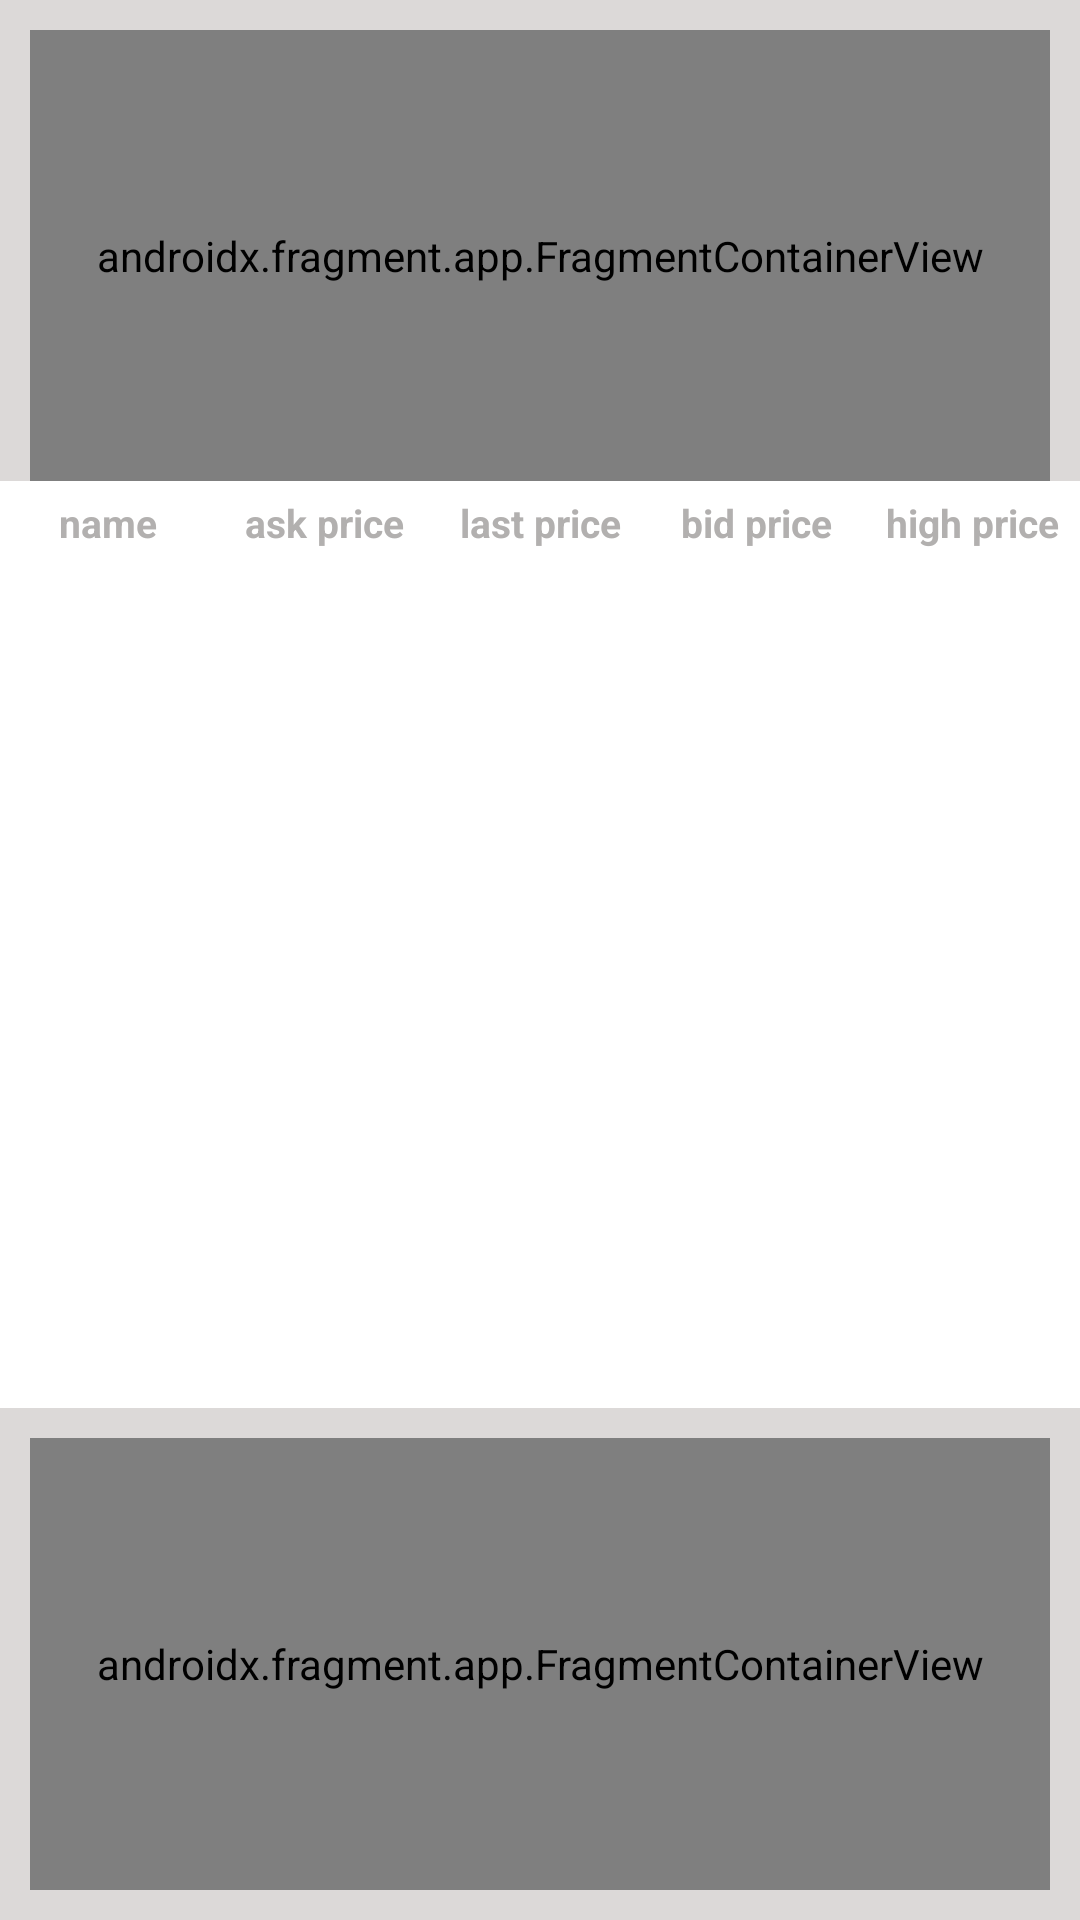

Layout XML and referenced resources for this Android screen:
<!-- AndroidManifest.xml: application theme AppTheme -->
<!-- res/layout/activity_main.xml -->
<?xml version="1.0" encoding="utf-8"?>
<androidx.drawerlayout.widget.DrawerLayout xmlns:android="http://schemas.android.com/apk/res/android"
    xmlns:app="http://schemas.android.com/apk/res-auto"
    xmlns:tools="http://schemas.android.com/tools"
    android:id="@+id/drawer_layout"
    android:layout_width="match_parent"
    android:layout_height="match_parent"
    android:fitsSystemWindows="true"
    tools:context=".controller.MainActivity">

    <LinearLayout
        android:id="@+id/activity_main"
        android:layout_width="match_parent"
        android:layout_height="match_parent"
        android:background="@color/colorPrimary"
        android:orientation="vertical">

        <androidx.fragment.app.FragmentContainerView
            android:id="@+id/generalIndexFragment"
            android:name="com.example.exercise.controller.GeneralIndexFragment"
            android:layout_width="match_parent"
            android:layout_height="wrap_content"
            android:layout_marginStart="10dp"
            android:layout_marginTop="10dp"
            android:layout_marginEnd="10dp"
            android:layout_weight="1" />

        <LinearLayout
            android:layout_width="match_parent"
            android:layout_height="wrap_content"
            android:background="@color/white"
            android:orientation="horizontal">

            <TextView
                android:id="@+id/companyName"
                android:layout_width="match_parent"
                android:layout_height="wrap_content"
                android:layout_weight="1"
                android:background="@color/white"
                android:gravity="center"
                android:padding="5dp"
                android:text="@string/companyName"
                android:textColor="@color/grey_Text"
                android:textSize="@dimen/recyclerView_textSize"
                android:textStyle="bold" />

            <TextView
                android:id="@+id/askprice"
                android:layout_width="match_parent"
                android:layout_height="wrap_content"
                android:layout_weight="1"
                android:background="@color/white"
                android:gravity="center"
                android:padding="5dp"
                android:text="@string/ask_price"
                android:textColor="@color/grey_Text"
                android:textSize="@dimen/recyclerView_textSize"
                android:textStyle="bold" />

            <TextView
                android:id="@+id/lastprice"
                android:layout_width="match_parent"
                android:layout_height="wrap_content"
                android:layout_weight="1"
                android:background="@color/white"
                android:gravity="center"
                android:padding="5dp"
                android:text="@string/last_price"
                android:textColor="@color/grey_Text"
                android:textSize="@dimen/recyclerView_textSize"
                android:textStyle="bold" />

            <TextView
                android:id="@+id/bidprice"
                android:layout_width="match_parent"
                android:layout_height="wrap_content"
                android:layout_weight="1"
                android:background="@color/white"
                android:gravity="center"
                android:padding="5dp"
                android:text="@string/bid_price"
                android:textColor="@color/grey_Text"
                android:textSize="@dimen/recyclerView_textSize"
                android:textStyle="bold" />

            <TextView
                android:id="@+id/highprice"
                android:layout_width="match_parent"
                android:layout_height="wrap_content"
                android:layout_weight="1"
                android:background="@color/white"
                android:gravity="center"
                android:padding="5dp"
                android:text="@string/high_price"
                android:textColor="@color/grey_Text"
                android:textSize="@dimen/recyclerView_textSize"
                android:textStyle="bold" />

        </LinearLayout>


        <androidx.recyclerview.widget.RecyclerView
            android:id="@+id/marketwatch"
            android:layout_width="match_parent"
            android:layout_height="150dp"
            android:layout_weight="1"
            android:background="@color/white"
            android:textColor="@color/black" />

        <androidx.fragment.app.FragmentContainerView
            android:id="@+id/companyDetailsFragement"
            android:name="com.example.exercise.controller.CompanyDetailsFragment"
            android:layout_width="match_parent"
            android:layout_height="wrap_content"
            android:layout_marginStart="10dp"
            android:layout_marginTop="10dp"
            android:layout_marginEnd="10dp"
            android:layout_marginBottom="10dp"
            android:layout_weight="1" />
    </LinearLayout>

    <com.google.android.material.navigation.NavigationView
        android:id="@+id/navigation_view"
        android:layout_width="wrap_content"
        android:layout_height="match_parent"
        android:layout_gravity="start"
        android:background="@color/white"
        android:fitsSystemWindows="true"
        app:itemTextColor="@color/black"
        app:menu="@menu/drawer_menu">

    </com.google.android.material.navigation.NavigationView>

</androidx.drawerlayout.widget.DrawerLayout>
<!-- resources referenced by this layout -->
<resources>
  <color name="black">#000000</color>
  <color name="colorPrimary">#B2B0AF</color>
  <color name="grey_Text">#B2B0AF</color>
  <color name="white">#ffffff</color>
  <dimen name="recyclerView_textSize">13sp</dimen>
  <string name="ask_price">ask price</string>
  <string name="bid_price">bid price</string>
  <string name="companyName">name</string>
  <string name="high_price">high price</string>
  <string name="last_price">last price</string>
  <style name="AppTheme" parent="Theme.AppCompat.Light">
          
          <item name="colorPrimary">@color/colorPrimary</item>
          <item name="colorPrimaryDark">@color/colorPrimaryDark</item>
          <item name="colorAccent">@color/colorAccent</item>
          <item name="recyclerViewStyle">@color/white</item>
          <item name="android:textColorPrimary">@color/white</item>
          <item name="background">@color/white</item>
  
      </style>
  <color name="colorPrimaryDark">#B6B4B4</color>
  <color name="colorAccent">#03DAC5</color>
</resources>
